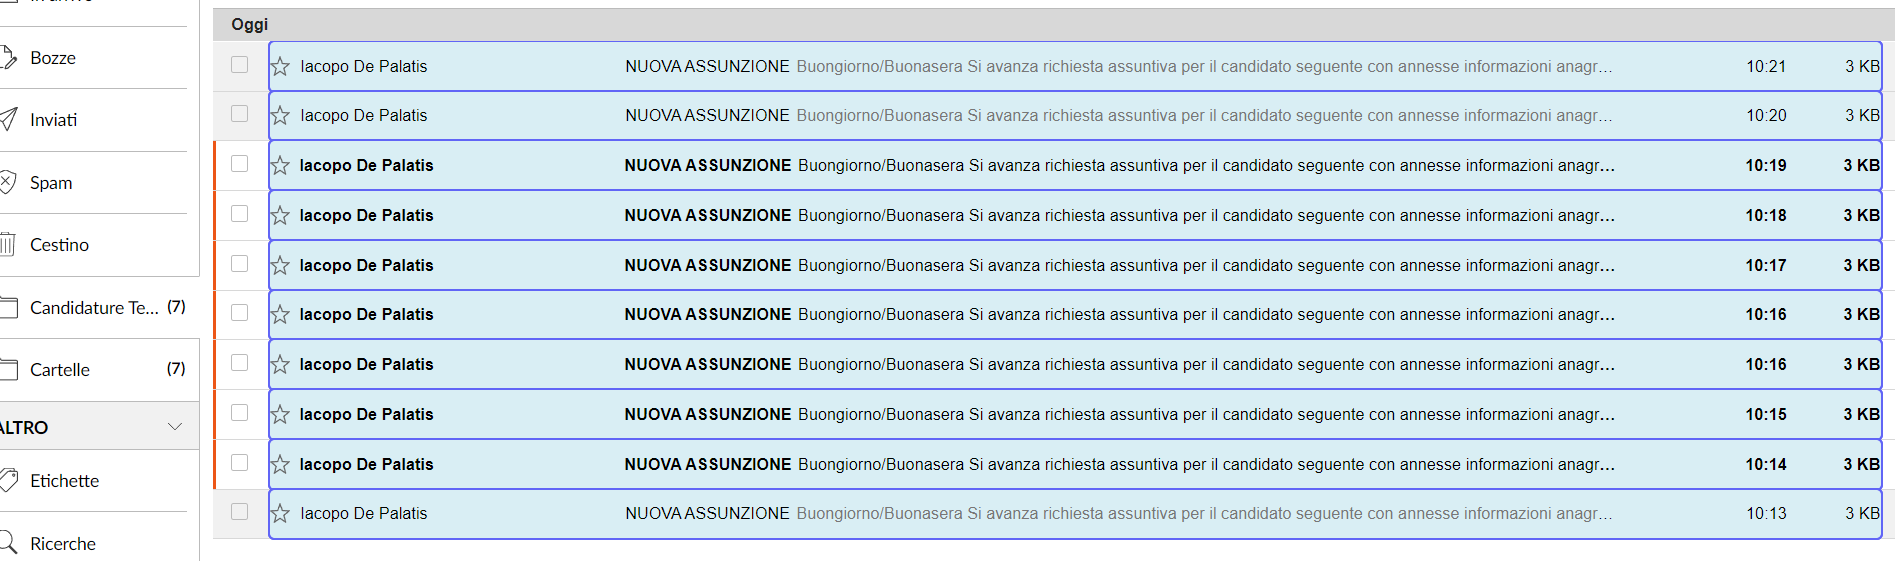
Workflow: Main

Step 1: For Each UI Element

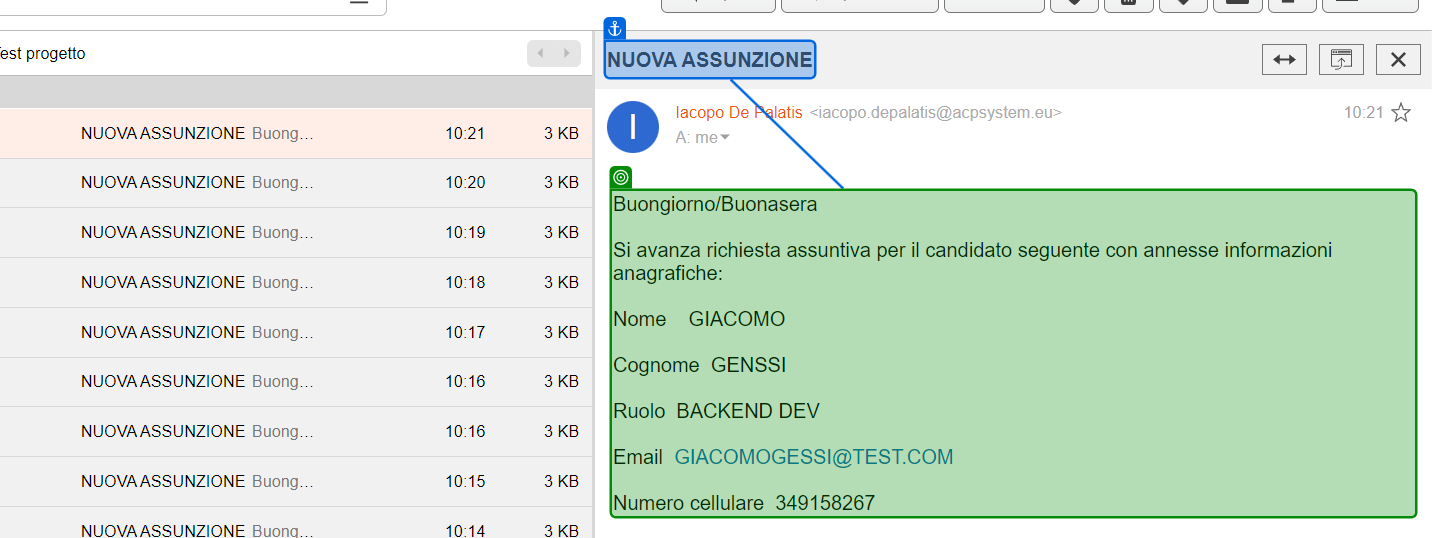
Step 2: get-text from 'NUOVA ASSUNZIONE'

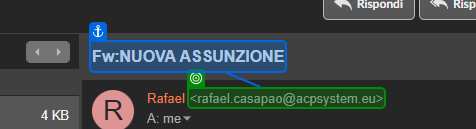
Step 3: get-text from 'Fw:NUOVA ASSUNZIONE'

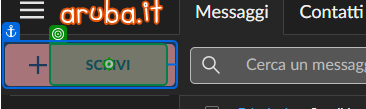
Step 4: click on 'Scrivi'

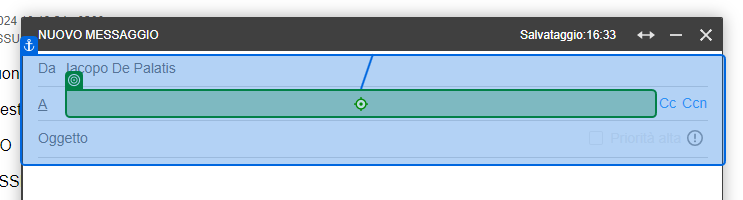
Step 5: type "[CurrentRow("Sender").ToString()]" into 'Da Iacopo'

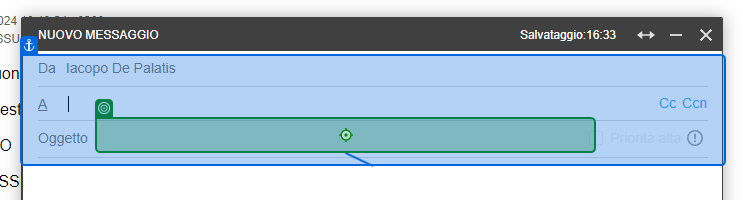
Step 6: type "["CONFERMA REGISTRAZIONE CANDIDATURA: " + CurrentRow("Name").ToString() + " " + CurrentRow("Surname").ToString()]" into 'Da Iacopo'

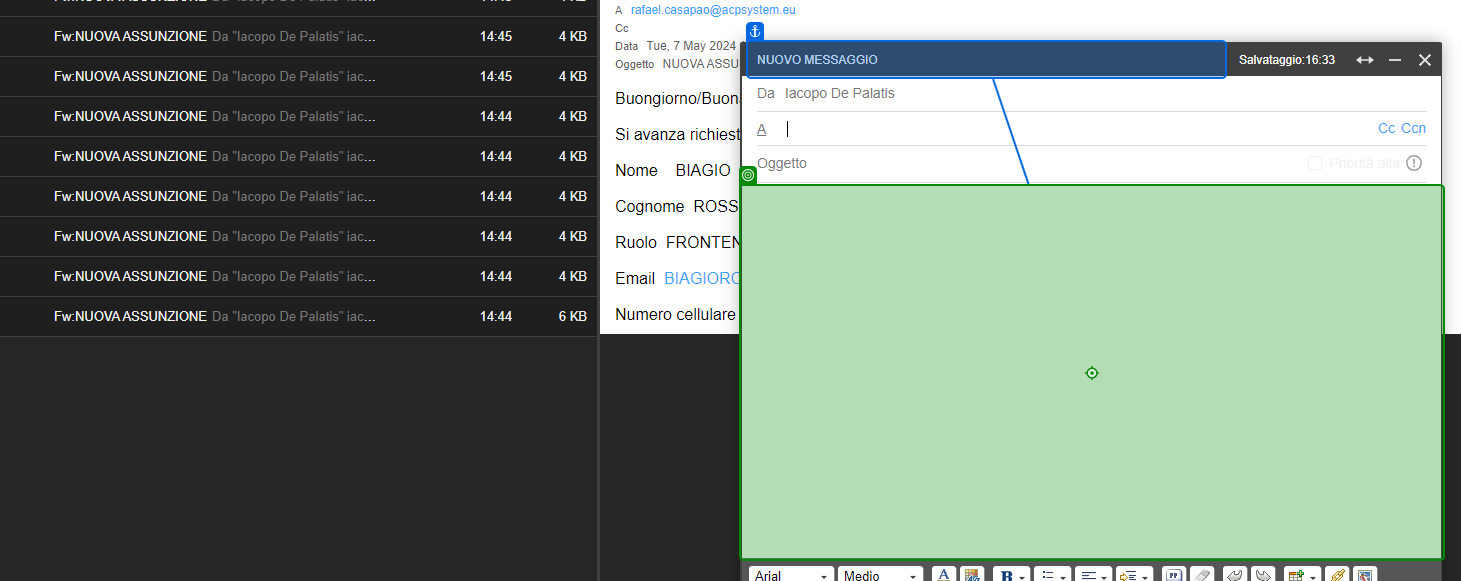
Step 7: type "["Buongiorno/Buonasera, è stata registrata a sistema la candidatura dell'utente: " + CurrentRow("Name").ToString + " " + CurrentRow("Surname").ToString]" into 'Nuovo messaggio'

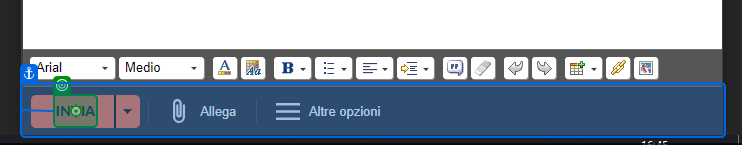
Step 8: click on 'Invia'